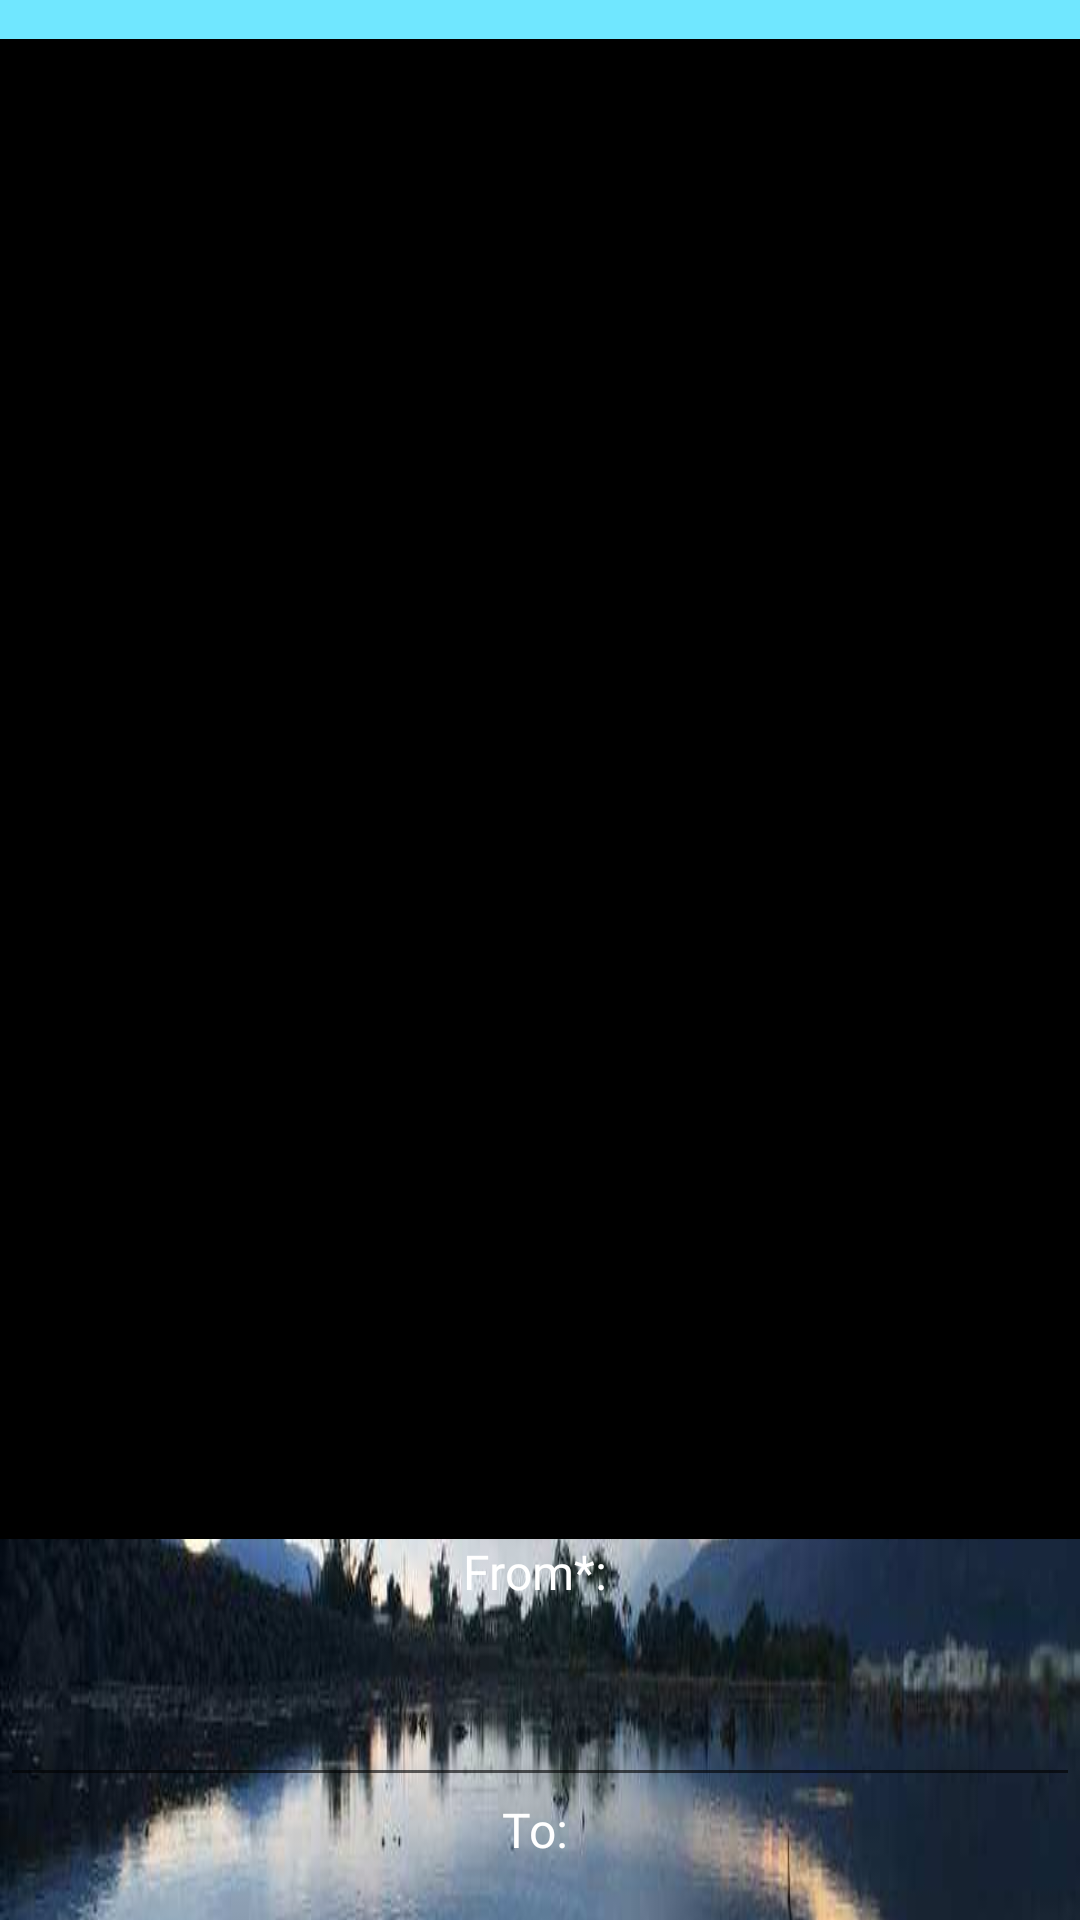

Produce the Android XML layout that renders to this screen, including the resource entries it uses.
<!-- AndroidManifest.xml: application theme Theme.Pic_Retouching -->
<!-- res/layout/activity_edit.xml -->
<?xml version="1.0" encoding="utf-8"?>
<androidx.constraintlayout.widget.ConstraintLayout xmlns:android="http://schemas.android.com/apk/res/android"
    xmlns:app="http://schemas.android.com/apk/res-auto"
    xmlns:tools="http://schemas.android.com/tools"
    android:layout_width="match_parent"
    android:layout_height="match_parent"
    tools:context=".Edit"
    android:background="@color/white">


    <com.google.android.material.appbar.AppBarLayout
        android:id="@+id/appBarLayout"
        android:layout_width="match_parent"
        android:layout_height="wrap_content"
        tools:ignore="MissingConstraints"
        tools:layout_editor_absoluteX="0dp"
        tools:layout_editor_absoluteY="0dp">

        <androidx.appcompat.widget.Toolbar
            android:id="@+id/toolbar_edit"
            app:title="Edit"
            android:layout_width="match_parent"
            android:layout_height="?attr/actionBarSize"
            android:layout_gravity="top"
            android:background="@color/bright_blue"
            android:theme="@style/ThemeOverlay.AppCompat.ActionBar"
            app:popupTheme="@style/ThemeOverlay.AppCompat.Light" />

    </com.google.android.material.appbar.AppBarLayout>

    <ScrollView
        android:layout_width="match_parent"
        android:layout_height="670dp"
        app:layout_constraintBottom_toBottomOf="parent"
        app:layout_constraintEnd_toEndOf="parent"
        app:layout_constraintStart_toStartOf="parent"
        app:layout_constraintTop_toBottomOf="@+id/appBarLayout">

        <LinearLayout
            android:layout_width="match_parent"
            android:layout_height="match_parent"
            android:background="@drawable/adver1"
            android:orientation="vertical">

            <androidx.viewpager2.widget.ViewPager2
                android:id="@+id/picViewPager"
                android:layout_width="match_parent"
                android:layout_height="500dp"
                android:background="@color/black"
                app:layout_constraintBottom_toBottomOf="parent"
                app:layout_constraintEnd_toEndOf="parent"
                app:layout_constraintHorizontal_bias="0.0"
                app:layout_constraintStart_toStartOf="parent"
                app:layout_constraintTop_toBottomOf="@+id/appBarLayout"
                app:layout_constraintVertical_bias="0.0" />




            <TextView
                android:id="@+id/text_from"
                android:layout_width="match_parent"
                android:layout_height="41dp"
                android:text="From*: "
                android:fontFamily="@font/font_used"
                android:textAlignment="center"
                android:textColor="@android:color/white"
                android:textSize="16dp" />

            <EditText
                android:id="@+id/edit_from"
                android:layout_width="match_parent"
                android:layout_height="45dp"
                android:textSize="16dp"
                android:textColor="@android:color/white" />

            <TextView
                android:id="@+id/text_to"
                android:layout_width="match_parent"
                android:layout_height="41dp"
                android:text="To: "
                android:fontFamily="@font/font_used"
                android:textAlignment="center"
                android:textColor="@android:color/white"
                android:textSize="16dp" />

            <EditText
                android:id="@+id/edit_to"
                android:layout_width="match_parent"
                android:layout_height="45dp"
                android:textSize="16dp"
                android:hint="separate by commas if multiple"
                android:textColorHint="@android:color/darker_gray"
                android:textColor="@android:color/white" />

            <TextView
                android:id="@+id/text_subject"
                android:layout_width="match_parent"
                android:layout_height="43dp"
                android:text="Subject:"
                android:fontFamily="@font/font_used"
                android:textAlignment="center"
                android:textColorHint="@color/white"
                android:textColor="@android:color/white"
                android:textSize="16dp" />


            <EditText
                android:id="@+id/edit_subject"
                android:layout_width="match_parent"
                android:layout_height="45dp"
                android:textColor="@android:color/white"
                android:textSize="16dp" />

            <TextView
                android:id="@+id/body"
                android:layout_width="match_parent"
                android:layout_height="37dp"
                android:text="Body: "
                android:fontFamily="@font/font_used"
                android:textAlignment="center"
                android:textColor="@android:color/white"
                android:textSize="16dp" />

            <EditText
                android:id="@+id/content"
                android:layout_width="match_parent"
                android:layout_height="200dp"
                android:fontFamily="@font/font_used"
                android:textColor="@android:color/white"
                android:textSize="16dp" />


            <ImageButton
                android:id="@+id/send"
                android:layout_width="70dp"
                android:layout_height="70dp"
                android:layout_marginBottom="16dp"
                app:layout_constraintBottom_toBottomOf="parent"
                app:layout_constraintEnd_toEndOf="parent"
                app:layout_constraintHorizontal_bias="0.269"
                app:layout_constraintStart_toStartOf="parent"
                app:srcCompat="@drawable/send" />


        </LinearLayout>


    </ScrollView>


    


















</androidx.constraintlayout.widget.ConstraintLayout>
<!-- resources referenced by this layout -->
<resources>
  <color name="black">#FF000000</color>
  <color name="bright_blue">#70E7FF</color>
  <color name="white">#FFFFFFFF</color>
  <!-- drawable adver1: jpeg bitmap (drawable-v24, 32285 bytes) -->
  <style name="Theme.Pic_Retouching" parent="Theme.MaterialComponents.DayNight.NoActionBar.Bridge">
          
          <item name="colorPrimary">@color/purple_500</item>
          <item name="colorPrimaryVariant">@color/purple_700</item>
          <item name="colorOnPrimary">@color/white</item>
          
          <item name="colorSecondary">@color/teal_200</item>
          <item name="colorSecondaryVariant">@color/teal_700</item>
          <item name="colorOnSecondary">@color/black</item>
          
          <item name="android:statusBarColor" tools:targetApi="l">?attr/colorPrimaryVariant</item>
          
      </style>
  <color name="purple_500">#FF6200EE</color>
  <color name="purple_700">#FF3700B3</color>
  <color name="teal_200">#FF03DAC5</color>
  <color name="teal_700">#FF018786</color>
</resources>
